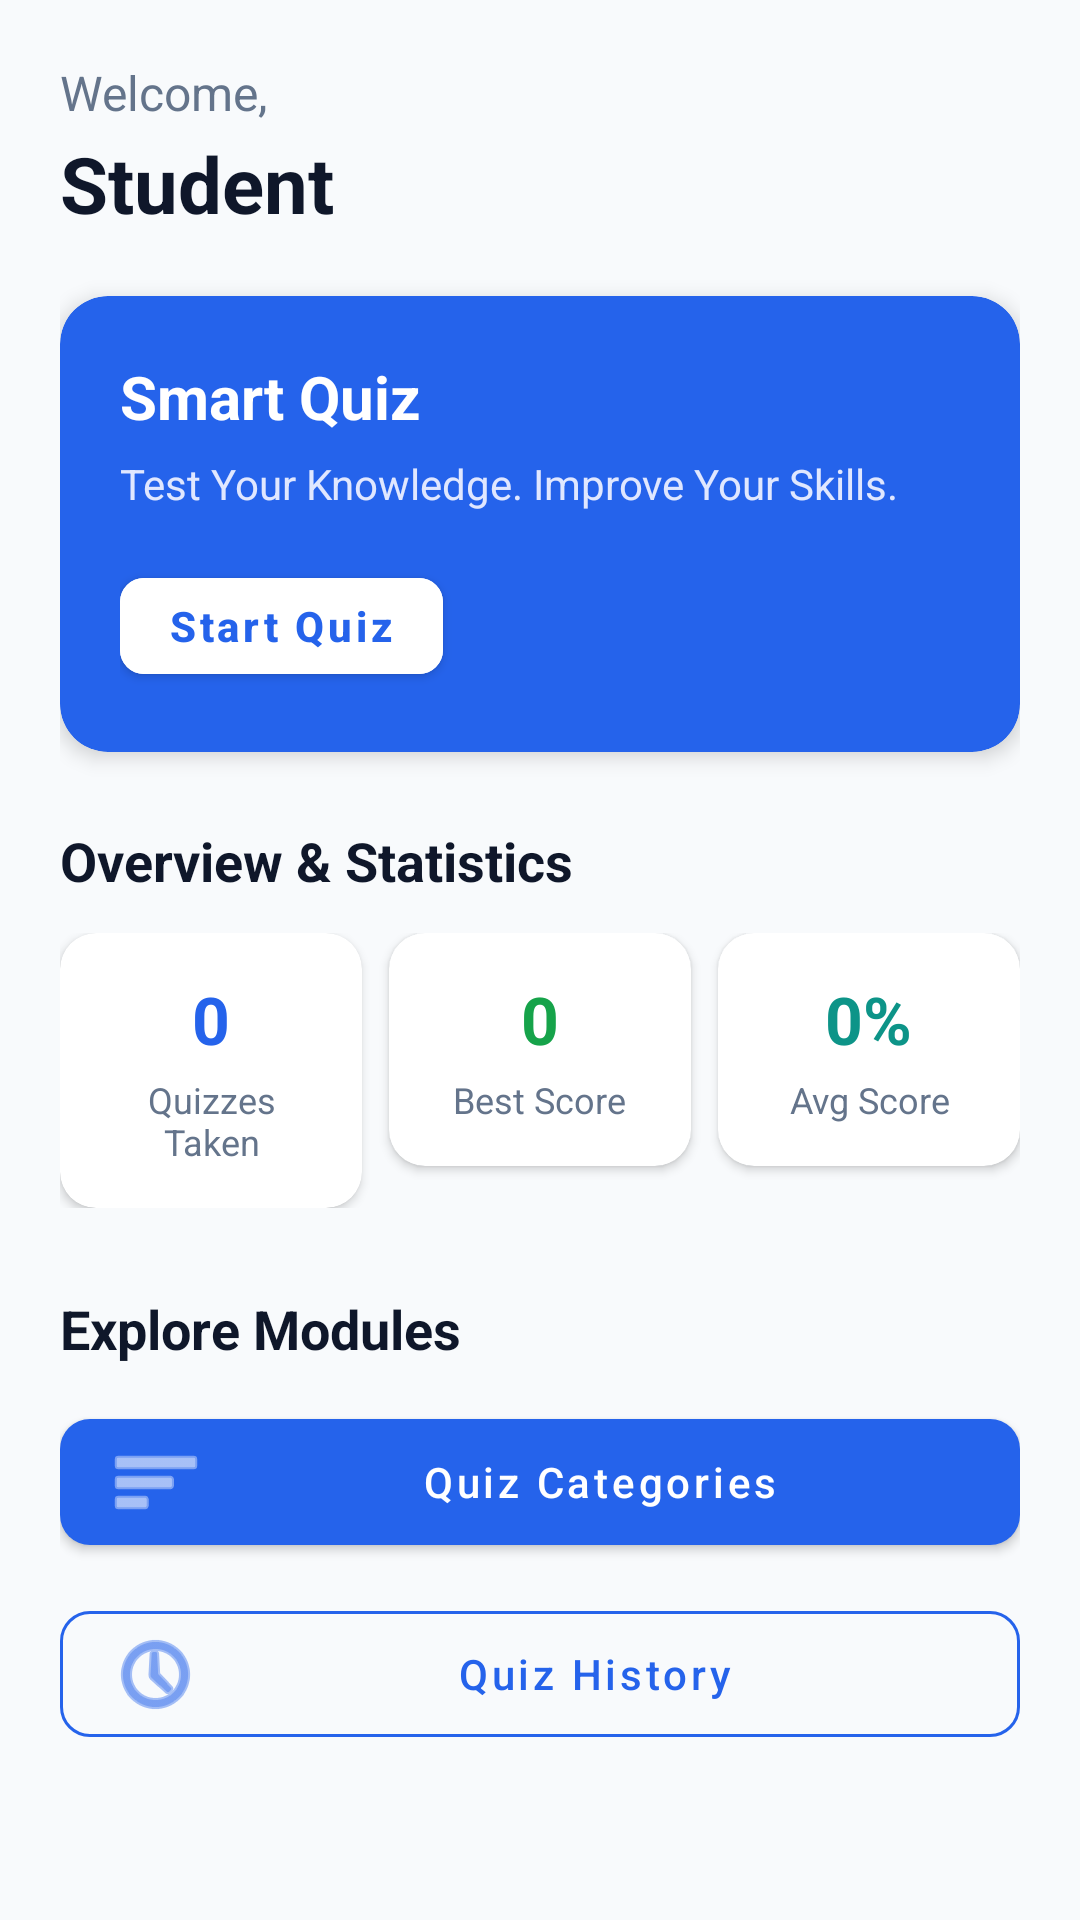

Layout XML and referenced resources for this Android screen:
<!-- AndroidManifest.xml: application theme Theme.SmartQuiz -->
<!-- res/layout/fragment_home.xml -->
<?xml version="1.0" encoding="utf-8"?>
<ScrollView xmlns:android="http://schemas.android.com/apk/res/android"
    xmlns:app="http://schemas.android.com/apk/res-auto"
    android:layout_width="match_parent"
    android:layout_height="match_parent"
    android:background="@color/background"
    android:fillViewport="true">

    <LinearLayout
        android:layout_width="match_parent"
        android:layout_height="wrap_content"
        android:orientation="vertical"
        android:padding="20dp">

        
        <TextView
            android:id="@+id/tvWelcomeTitle"
            android:layout_width="wrap_content"
            android:layout_height="wrap_content"
            android:text="@string/welcome_back"
            android:textColor="@color/text_secondary"
            android:textSize="16sp" />

        <TextView
            android:id="@+id/tvHomeUserName"
            android:layout_width="wrap_content"
            android:layout_height="wrap_content"
            android:layout_marginTop="2dp"
            android:text="Student"
            android:textColor="@color/text_primary"
            android:textSize="26sp"
            android:textStyle="bold" />

        
        <androidx.cardview.widget.CardView
            android:layout_width="match_parent"
            android:layout_height="wrap_content"
            android:layout_marginTop="20dp"
            app:cardBackgroundColor="@color/primary"
            app:cardCornerRadius="16dp"
            app:cardElevation="4dp">

            <LinearLayout
                android:layout_width="match_parent"
                android:layout_height="wrap_content"
                android:orientation="vertical"
                android:padding="20dp">

                <TextView
                    android:layout_width="wrap_content"
                    android:layout_height="wrap_content"
                    android:text="@string/app_name"
                    android:textColor="@color/white"
                    android:textSize="20sp"
                    android:textStyle="bold" />

                <TextView
                    android:layout_width="wrap_content"
                    android:layout_height="wrap_content"
                    android:layout_marginTop="6dp"
                    android:text="@string/app_subtitle"
                    android:textColor="#E0E7FF"
                    android:textSize="14sp" />

                <com.google.android.material.button.MaterialButton
                    android:id="@+id/btnQuickStart"
                    android:layout_width="wrap_content"
                    android:layout_height="44dp"
                    android:layout_marginTop="16dp"
                    android:backgroundTint="@color/white"
                    android:text="@string/start_quiz"
                    android:textAllCaps="false"
                    android:textColor="@color/primary"
                    android:textStyle="bold"
                    app:cornerRadius="8dp" />
            </LinearLayout>
        </androidx.cardview.widget.CardView>

        
        <TextView
            android:layout_width="wrap_content"
            android:layout_height="wrap_content"
            android:layout_marginTop="24dp"
            android:text="Overview &amp; Statistics"
            android:textColor="@color/text_primary"
            android:textSize="18sp"
            android:textStyle="bold" />

        <LinearLayout
            android:layout_width="match_parent"
            android:layout_height="wrap_content"
            android:layout_marginTop="12dp"
            android:baselineAligned="false"
            android:orientation="horizontal"
            android:weightSum="3">

            
            <androidx.cardview.widget.CardView
                android:layout_width="0dp"
                android:layout_height="wrap_content"
                android:layout_marginEnd="6dp"
                android:layout_weight="1"
                app:cardBackgroundColor="@color/surface"
                app:cardCornerRadius="12dp"
                app:cardElevation="2dp">

                <LinearLayout
                    android:layout_width="match_parent"
                    android:layout_height="wrap_content"
                    android:gravity="center"
                    android:orientation="vertical"
                    android:padding="14dp">

                    <TextView
                        android:id="@+id/tvHomeStatTotal"
                        android:layout_width="wrap_content"
                        android:layout_height="wrap_content"
                        android:text="0"
                        android:textColor="@color/primary"
                        android:textSize="22sp"
                        android:textStyle="bold" />

                    <TextView
                        android:layout_width="wrap_content"
                        android:layout_height="wrap_content"
                        android:layout_marginTop="4dp"
                        android:gravity="center"
                        android:text="@string/stats_total_quizzes"
                        android:textColor="@color/text_secondary"
                        android:textSize="12sp" />
                </LinearLayout>
            </androidx.cardview.widget.CardView>

            
            <androidx.cardview.widget.CardView
                android:layout_width="0dp"
                android:layout_height="wrap_content"
                android:layout_marginHorizontal="3dp"
                android:layout_weight="1"
                app:cardBackgroundColor="@color/surface"
                app:cardCornerRadius="12dp"
                app:cardElevation="2dp">

                <LinearLayout
                    android:layout_width="match_parent"
                    android:layout_height="wrap_content"
                    android:gravity="center"
                    android:orientation="vertical"
                    android:padding="14dp">

                    <TextView
                        android:id="@+id/tvHomeStatBest"
                        android:layout_width="wrap_content"
                        android:layout_height="wrap_content"
                        android:text="0"
                        android:textColor="@color/success"
                        android:textSize="22sp"
                        android:textStyle="bold" />

                    <TextView
                        android:layout_width="wrap_content"
                        android:layout_height="wrap_content"
                        android:layout_marginTop="4dp"
                        android:gravity="center"
                        android:text="@string/stats_best_score"
                        android:textColor="@color/text_secondary"
                        android:textSize="12sp" />
                </LinearLayout>
            </androidx.cardview.widget.CardView>

            
            <androidx.cardview.widget.CardView
                android:layout_width="0dp"
                android:layout_height="wrap_content"
                android:layout_marginStart="6dp"
                android:layout_weight="1"
                app:cardBackgroundColor="@color/surface"
                app:cardCornerRadius="12dp"
                app:cardElevation="2dp">

                <LinearLayout
                    android:layout_width="match_parent"
                    android:layout_height="wrap_content"
                    android:gravity="center"
                    android:orientation="vertical"
                    android:padding="14dp">

                    <TextView
                        android:id="@+id/tvHomeStatAvg"
                        android:layout_width="wrap_content"
                        android:layout_height="wrap_content"
                        android:text="0%"
                        android:textColor="@color/accent"
                        android:textSize="22sp"
                        android:textStyle="bold" />

                    <TextView
                        android:layout_width="wrap_content"
                        android:layout_height="wrap_content"
                        android:layout_marginTop="4dp"
                        android:gravity="center"
                        android:text="@string/stats_avg_percentage"
                        android:textColor="@color/text_secondary"
                        android:textSize="12sp" />
                </LinearLayout>
            </androidx.cardview.widget.CardView>
        </LinearLayout>

        
        <TextView
            android:layout_width="wrap_content"
            android:layout_height="wrap_content"
            android:layout_marginTop="28dp"
            android:text="Explore Modules"
            android:textColor="@color/text_primary"
            android:textSize="18sp"
            android:textStyle="bold" />

        <com.google.android.material.button.MaterialButton
            android:id="@+id/btnNavCategories"
            android:layout_width="match_parent"
            android:layout_height="54dp"
            android:layout_marginTop="12dp"
            android:text="@string/view_categories"
            android:textAllCaps="false"
            android:textColor="@color/white"
            app:cornerRadius="10dp"
            app:icon="@android:drawable/ic_menu_sort_by_size" />

        <com.google.android.material.button.MaterialButton
            android:id="@+id/btnNavHistory"
            style="@style/Widget.MaterialComponents.Button.OutlinedButton"
            android:layout_width="match_parent"
            android:layout_height="54dp"
            android:layout_marginTop="10dp"
            android:text="@string/view_history"
            android:textAllCaps="false"
            android:textColor="@color/primary"
            app:cornerRadius="10dp"
            app:icon="@android:drawable/ic_menu_recent_history"
            app:strokeColor="@color/primary" />

    </LinearLayout>
</ScrollView>
<!-- resources referenced by this layout -->
<resources>
  <color name="accent">#0D9488</color>
  <color name="background">#F8FAFC</color>
  <color name="primary">#2563EB</color>
  <color name="success">#16A34A</color>
  <color name="surface">#FFFFFF</color>
  <color name="text_primary">#0F172A</color>
  <color name="text_secondary">#64748B</color>
  <color name="white">#FFFFFF</color>
  <string name="app_name">Smart Quiz</string>
  <string name="app_subtitle">Test Your Knowledge. Improve Your Skills.</string>
  <string name="start_quiz">Start Quiz</string>
  <string name="stats_avg_percentage">Avg Score</string>
  <string name="stats_best_score">Best Score</string>
  <string name="stats_total_quizzes">Quizzes Taken</string>
  <string name="view_categories">Quiz Categories</string>
  <string name="view_history">Quiz History</string>
  <string name="welcome_back">Welcome,</string>
  <style name="Theme.SmartQuiz" parent="Theme.MaterialComponents.DayNight.NoActionBar">
  
          <item name="colorPrimary">@color/primary</item>
          <item name="colorPrimaryVariant">@color/primary_dark</item>
          <item name="colorOnPrimary">@color/white</item>
  
          <item name="colorSecondary">@color/accent</item>
          <item name="colorSecondaryVariant">@color/accent</item>
          <item name="colorOnSecondary">@color/white</item>
  
          <item name="android:statusBarColor">@color/primary_dark</item>
          <item name="android:navigationBarColor">@color/background</item>
          <item name="android:windowLightStatusBar">false</item>
  
          <item name="android:windowBackground">@color/background</item>
  
      </style>
  <color name="primary_dark">#1D4ED8</color>
</resources>
